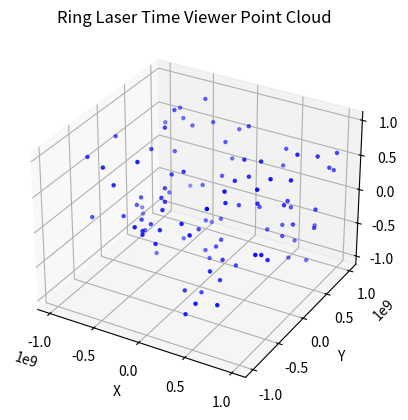

Recreate this plot in Python.
import numpy as np
import matplotlib.pyplot as plt
from mpl_toolkits.mplot3d import Axes3D

class RingLaserTimeViewer:
    def __init__(self, wavelength, beam_power, ring_radius, num_detectors, c=299792458, G=6.67430e-11):
        self.wavelength = wavelength
        self.beam_power = beam_power
        self.ring_radius = ring_radius
        self.num_detectors = num_detectors
        self.c = c
        self.G = G

    def calculate_adjusted_pulse_duration(self, obj):
        # Calculate adjusted pulse duration considering gravitational effects
        r = np.linalg.norm(obj.position)
        schwarzschild_radius = 2 * self.G * obj.mass / (self.c ** 2)
        dilation_factor = np.sqrt(1 - (schwarzschild_radius / r))
        return self.wavelength / (self.c * dilation_factor)

    def generate_points(self, obj):
        # Generate points for visualization
        num_points = 100
        points = np.random.uniform(low=obj.min_bound, high=obj.max_bound, size=(num_points, 3))
        return points

    def simulate_experiment(self, scene):
        # Simulate ring laser scanning with gravitational time dilation effects
        adjusted_pulse_durations = []
        for obj in scene.objects:
            adjusted_pulse_duration = self.calculate_adjusted_pulse_duration(obj)
            adjusted_pulse_durations.append(adjusted_pulse_duration)
        return adjusted_pulse_durations

    def visualize_point_cloud(self, point_cloud):
        # Visualize the generated point cloud
        fig = plt.figure()
        ax = fig.add_subplot(111, projection='3d')
        ax.scatter(point_cloud[:, 0], point_cloud[:, 1], point_cloud[:, 2], c='b', marker='.')
        ax.set_xlabel('X')
        ax.set_ylabel('Y')
        ax.set_zlabel('Z')
        plt.title("Ring Laser Time Viewer Point Cloud")
        plt.show()

if __name__ == "__main__":
    class MassObject:
        def __init__(self, mass, position):
            self.mass = mass
            self.position = position
            # Define bounds for generating points
            self.min_bound = np.array([-1e9, -1e9, -1e9])  # Example: -1e9 for each axis
            self.max_bound = np.array([1e9, 1e9, 1e9])  # Example: 1e9 for each axis

    class Scene:
        def __init__(self, objects):
            self.objects = objects

    # Define multiple massive objects with different positions
    black_hole1 = MassObject(mass=10 ** 36, position=np.array([0, 0, 0]))  # Example: black hole with mass 10^36 kg
    black_hole2 = MassObject(mass=5 * 10 ** 35, position=np.array([1e8, 0, 0]))  # Example: black hole with mass 5*10^35 kg
    black_hole3 = MassObject(mass=2 * 10 ** 35, position=np.array([-1e8, 0, 0]))  # Example: black hole with mass 2*10^35 kg
    scene = Scene(objects=[black_hole1, black_hole2, black_hole3])

    # Set up the parameters for the ring laser time viewer
    time_viewer = RingLaserTimeViewer(
        wavelength=1550e-9,  # Example wavelength
        beam_power=1e-3,  # Example beam power in watts
        ring_radius=1e9,  # Example ring radius
        num_detectors=360,  # Example number of detectors
        c=299792458,
        G=6.67430e-11
    )

    # Simulate the experiment and visualize the results
    adjusted_pulse_durations = time_viewer.simulate_experiment(scene)
    print("Adjusted pulse durations:", adjusted_pulse_durations)

    # Generate and visualize the point cloud
    point_cloud = time_viewer.generate_points(scene.objects[0])  # Generate points for the first object
    time_viewer.visualize_point_cloud(point_cloud)
